The GitHub repository React-Developer751/new-ia contains a labelled image folder "studio_data" with 51 categories: accounting finance, agriculture farm, bakery, barber, bookstore, cafe, car repair, car showroom, car wash, cleaning, clinic doctor, coaching tuition, construction, dental, digital agency, ecommerce, electrician, event party, fast food, florist, grocery, gym, ice cream, indian thali, interior design, jewellery, juice bar, kurti store, law firm, logistics, mobile app, none, pet clinic, pharmacy, photography, plumbing, real estate, italian restaurant, SaaS, salon, saree boutique, school, shoe store, solar energy, spa, sushi, sweet shop, toy store, travel agency, wedding, yoga. Examples follow, each with its label.

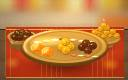
Label: sweet shop

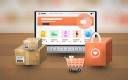
Label: ecommerce

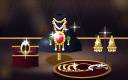
Label: jewellery

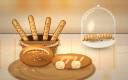
Label: bakery

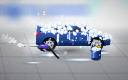
Label: car wash

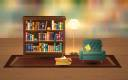
Label: bookstore
